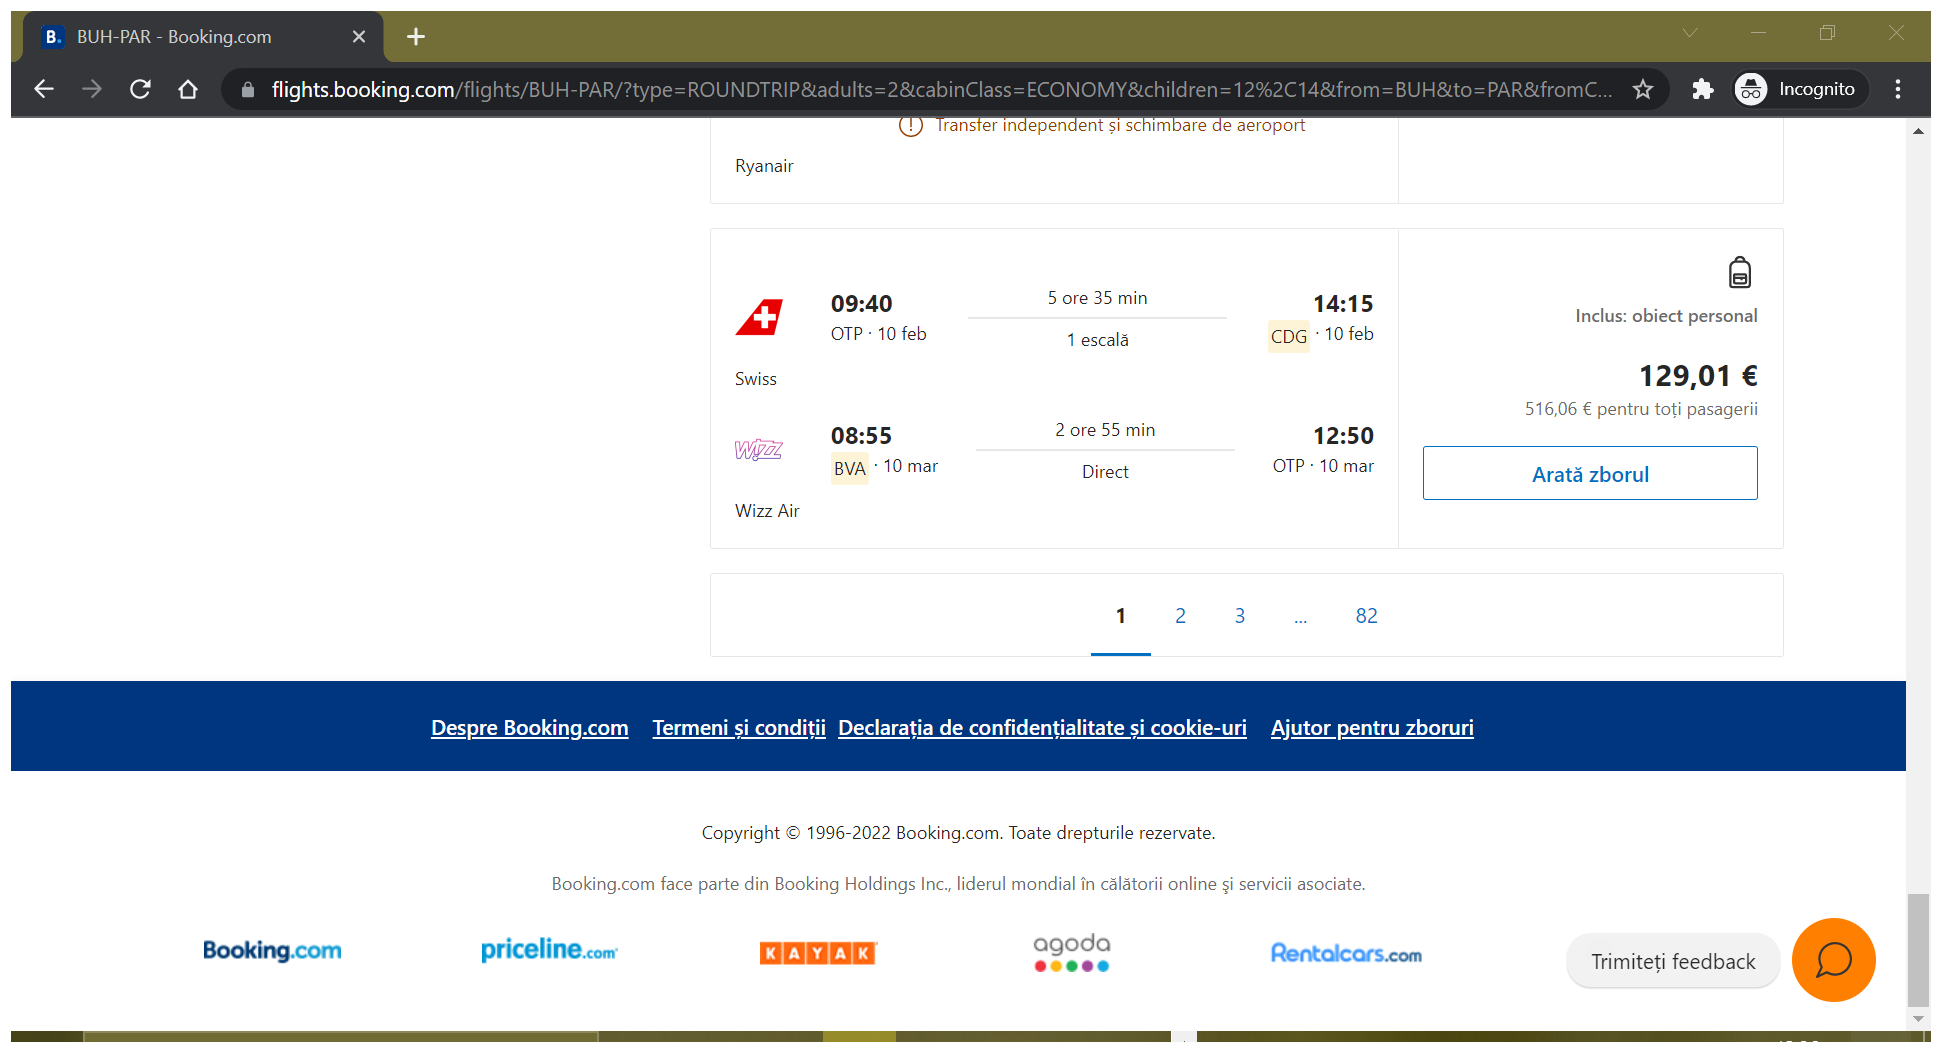
Task: Travel Buddy Robot
Workflow: GetFlightData

Step 1: Attach Browser 'BUH PAR B Page' in window '* - Booking.com' (chrome.exe)

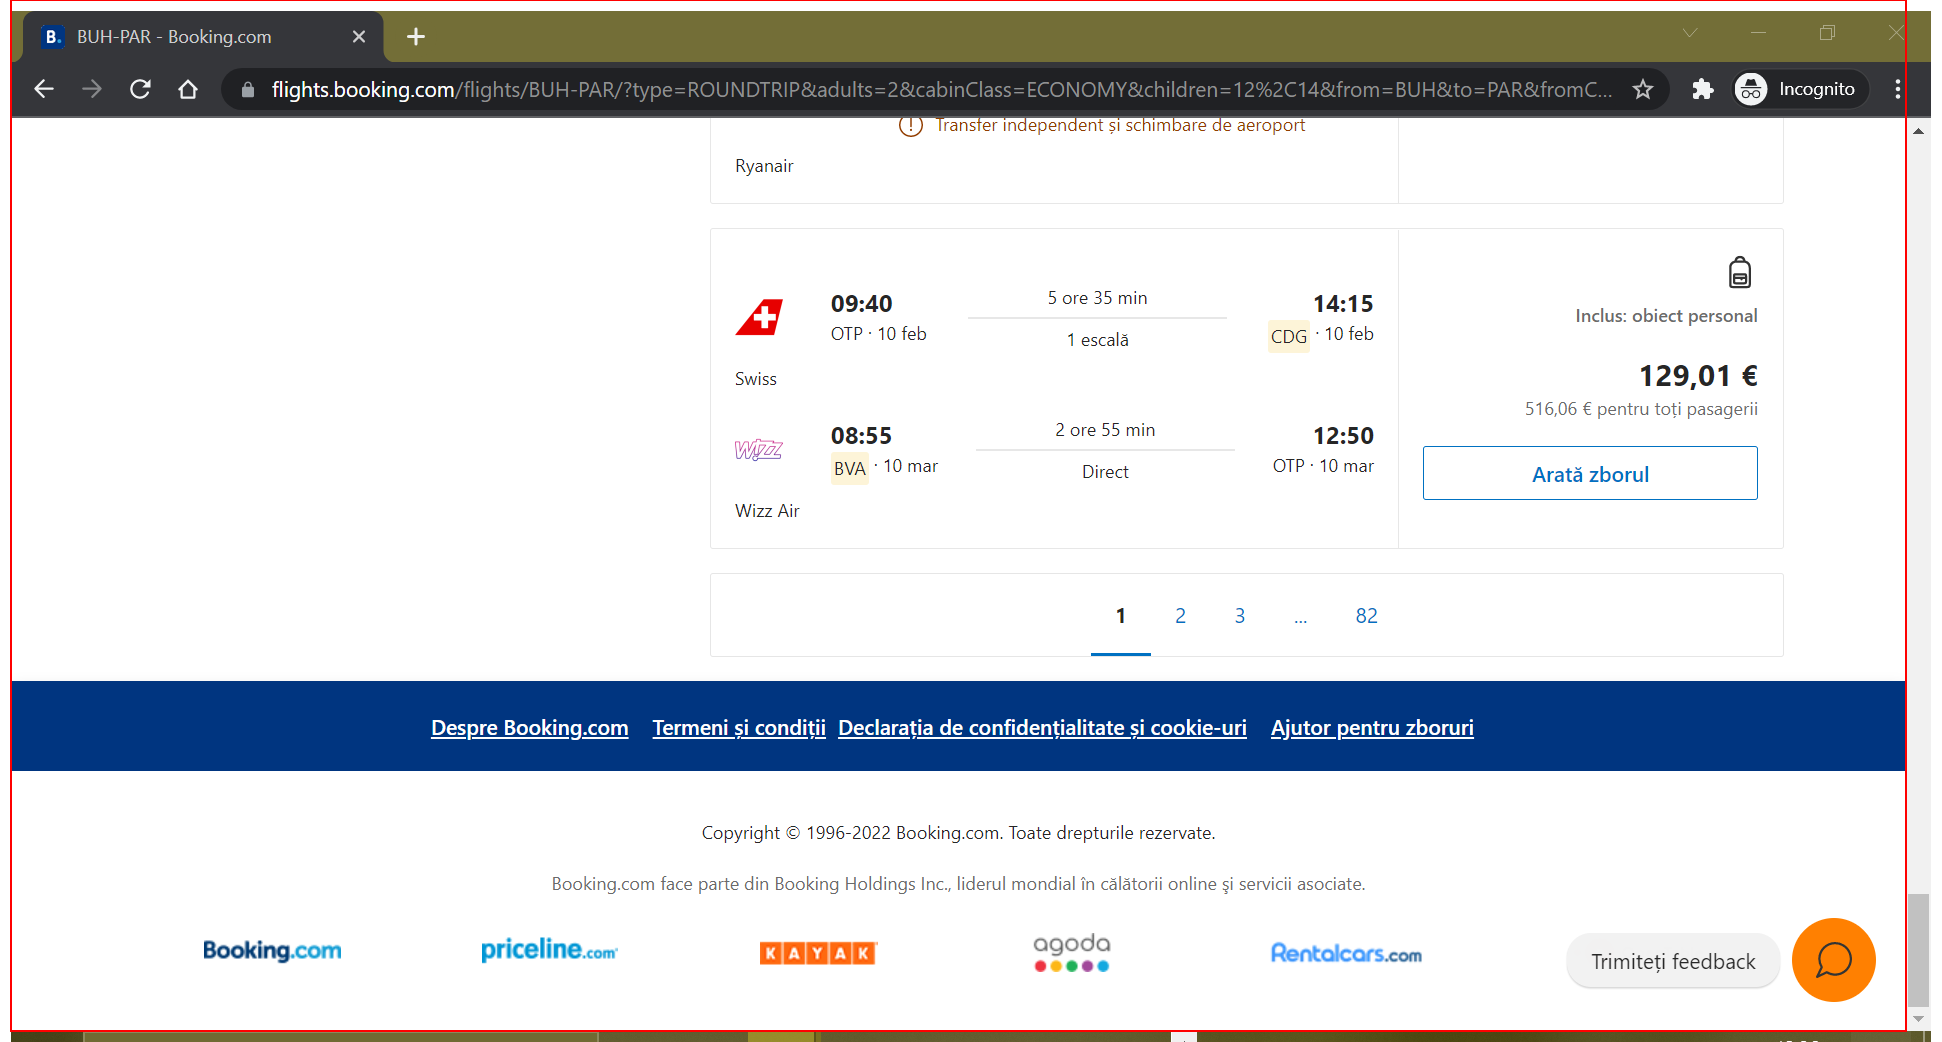
Step 2: get-text from the element